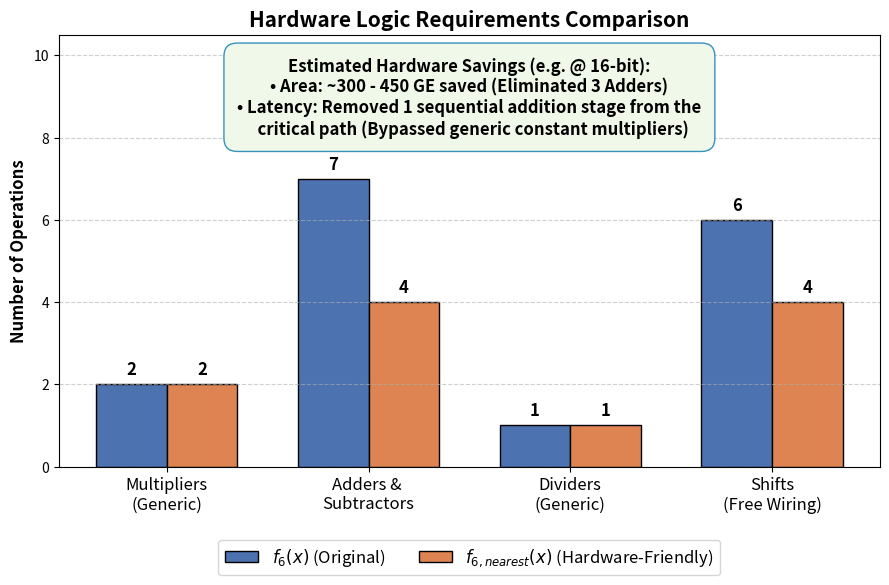

Here is the Python script that generated this plot:
import matplotlib.pyplot as plt
import numpy as np

# Data representing hardware logic units
labels = ['Multipliers\n(Generic)', 'Adders & \nSubtractors', 'Dividers\n(Generic)', 'Shifts\n(Free Wiring)']
f6_counts = [2, 7, 1, 6]
f6_nearest_counts = [2, 4, 1, 4]

x = np.arange(len(labels))
width = 0.35

fig, ax = plt.subplots(figsize=(9, 6))

# Plot bars
rects1 = ax.bar(x - width/2, f6_counts, width, label='$f_6(x)$ (Original)', color='#4c72b0', edgecolor='black')
rects2 = ax.bar(x + width/2, f6_nearest_counts, width, label='$f_{6, nearest}(x)$ (Hardware-Friendly)', color='#dd8452', edgecolor='black')

# Formatting
ax.set_ylabel('Number of Operations', fontsize=12, fontweight='bold')
ax.set_title('Hardware Logic Requirements Comparison', fontsize=15, fontweight='bold')
ax.set_xticks(x)
ax.set_xticklabels(labels, fontsize=12)
ax.legend(fontsize=12, loc='upper center', bbox_to_anchor=(0.5, -0.15), ncol=2)
ax.set_ylim(0, max(f6_counts) + 3.5)

# Add text labels on top of bars
def autolabel(rects):
    for rect in rects:
        height = rect.get_height()
        ax.annotate(f'{height}',
                    xy=(rect.get_x() + rect.get_width() / 2, height),
                    xytext=(0, 4),  # 4 points vertical offset
                    textcoords="offset points",
                    ha='center', va='bottom', fontsize=12, fontweight='bold')

autolabel(rects1)
autolabel(rects2)

# Subplot for Estimated Area & Latency Savings visualization
savings_text = (
    "Estimated Hardware Savings (e.g. @ 16-bit):\n"
    "• Area: ~300 - 450 GE saved (Eliminated 3 Adders)\n"
    "• Latency: Removed 1 sequential addition stage from the\n"
    "  critical path (Bypassed generic constant multipliers)"
)
ax.text(0.5, 0.95, savings_text, 
        transform=ax.transAxes, fontsize=12, fontweight='bold',
        verticalalignment='top', horizontalalignment='center',
        bbox=dict(boxstyle='round,pad=0.8', facecolor='#f0f9e8', edgecolor='#2b8cbe', alpha=0.95))

plt.grid(axis='y', linestyle='--', alpha=0.6)
plt.tight_layout()
plt.savefig('hardware_comparison.png', dpi=300, bbox_inches='tight')
print("Saved to hardware_comparison.png")
